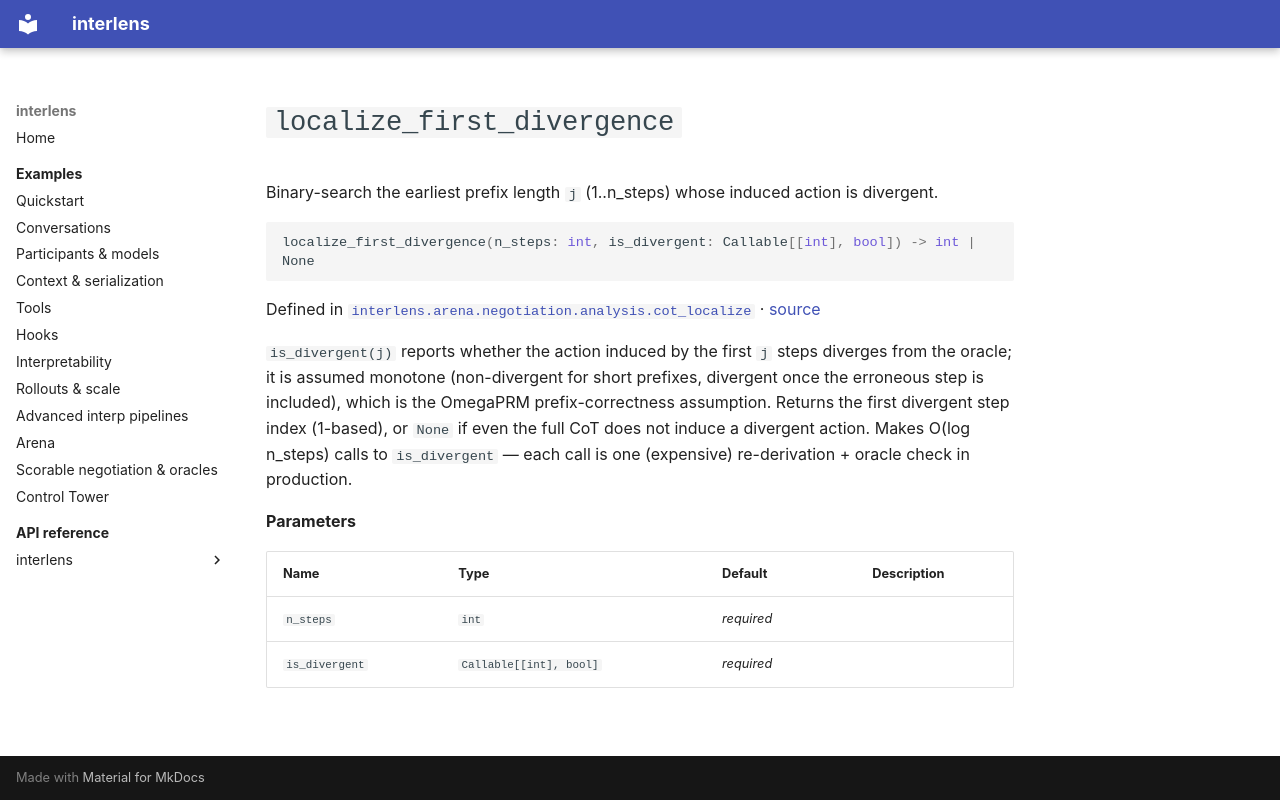

repository: Sid-MB/interlens · page: reference/interlens/arena/negotiation/analysis/cot_localize/localize_first_divergence/index.html · generator: mkdocs

# `localize_first_divergence`

Binary-search the earliest prefix length `j` (1..n_steps) whose induced action is divergent.

```python
localize_first_divergence(n_steps: int, is_divergent: Callable[[int], bool]) -> int | None
```

Defined in [`interlens.arena.negotiation.analysis.cot_localize`](index.md) · [source](https://github.com/Sid-MB/interlens/blob/main/src/interlens/arena/negotiation/analysis/cot_localize.py#L47-L66)

`is_divergent(j)` reports whether the action induced by the first `j` steps diverges from the oracle;
it is assumed monotone (non-divergent for short prefixes, divergent once the erroneous step is included),
which is the OmegaPRM prefix-correctness assumption. Returns the first divergent step index (1-based), or
`None` if even the full CoT does not induce a divergent action. Makes O(log n_steps) calls to
`is_divergent` — each call is one (expensive) re-derivation + oracle check in production.

**Parameters**

| Name | Type | Default | Description |
|---|---|---|---|
| `n_steps` | `int` | *required* |  |
| `is_divergent` | `Callable[[int], bool]` | *required* |  |
